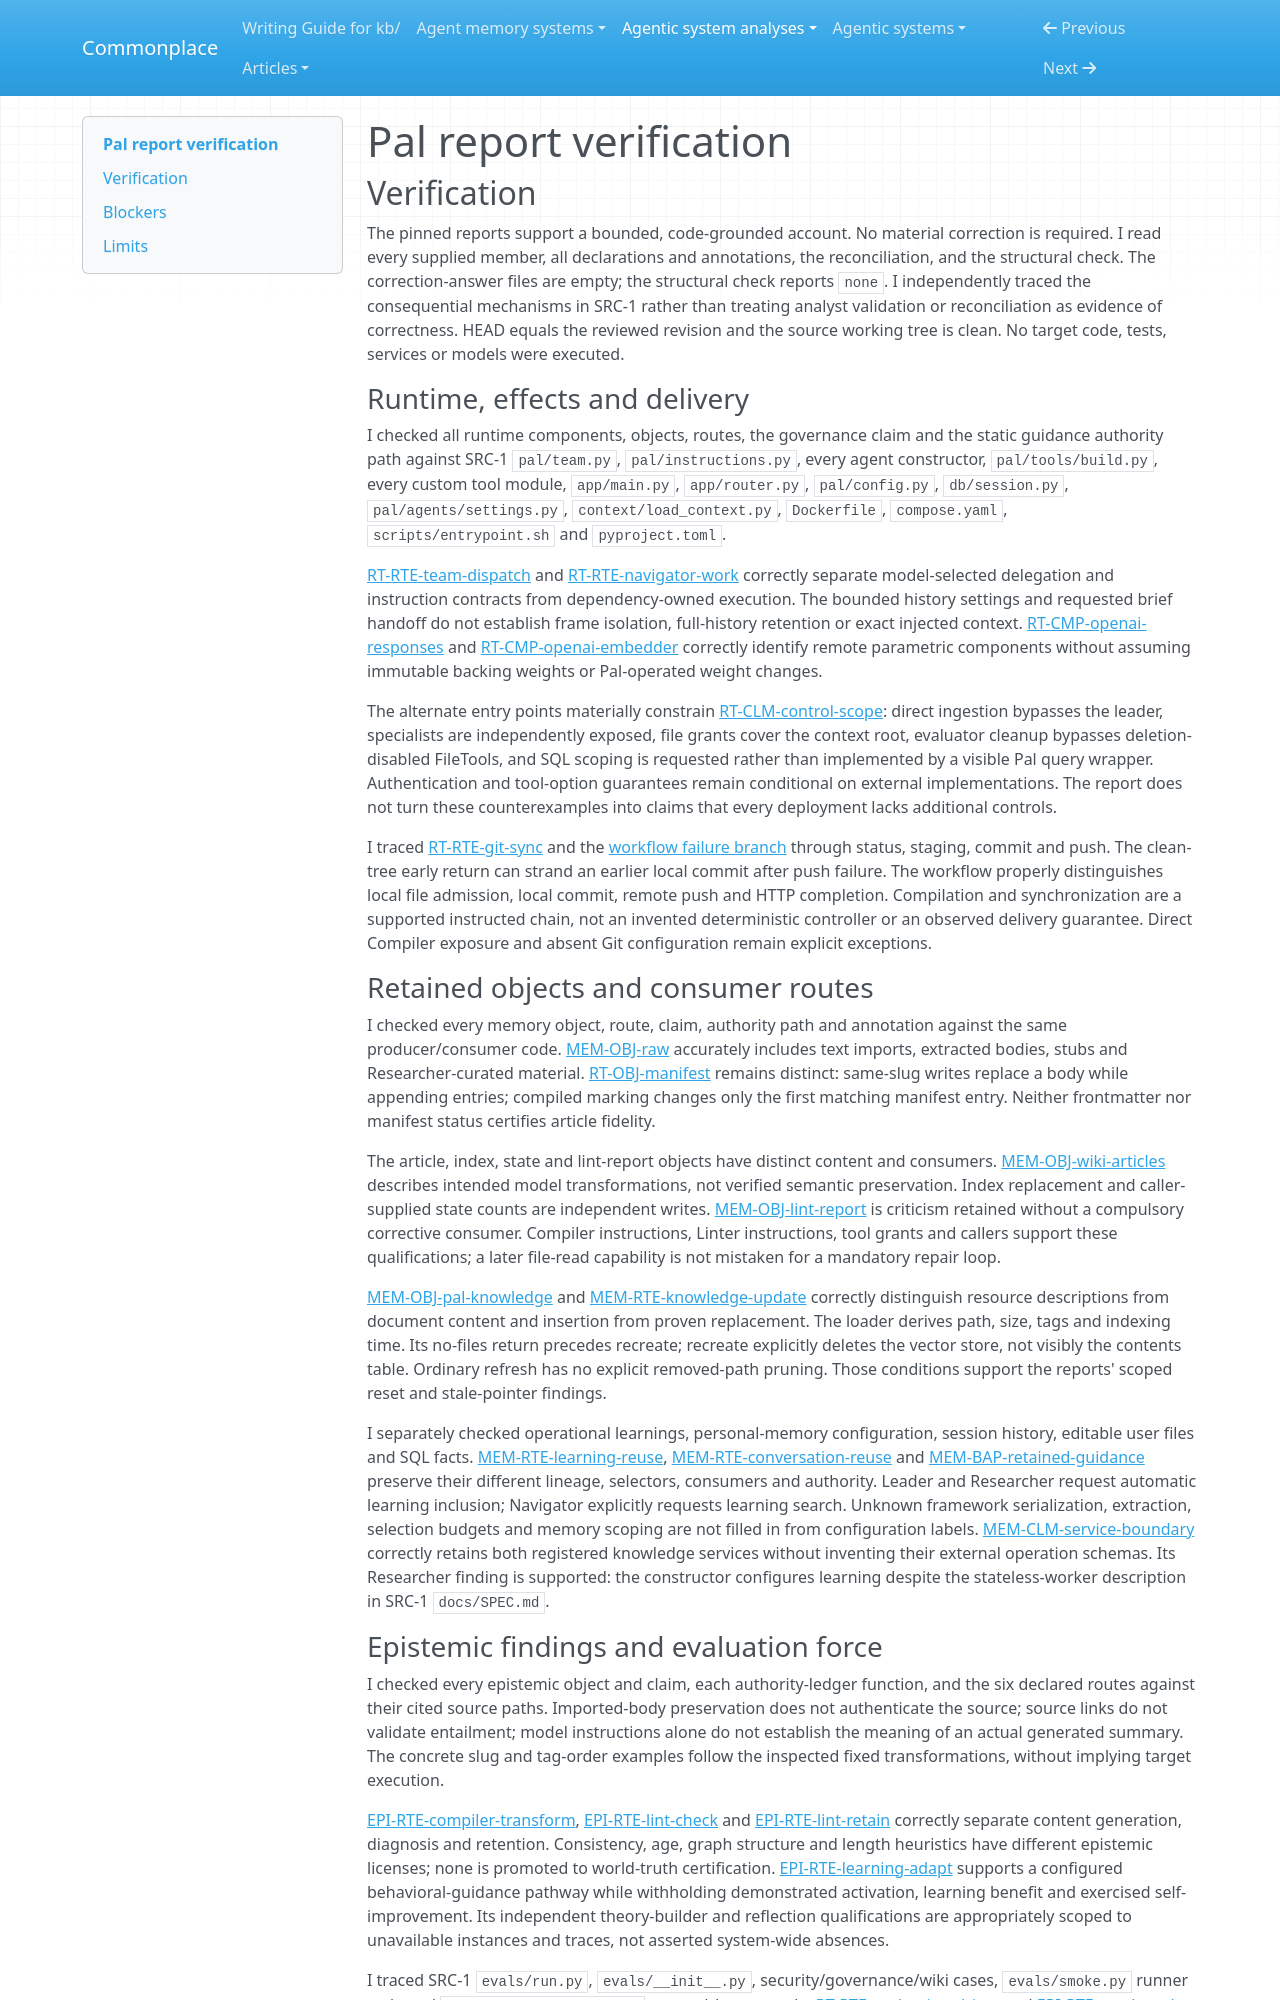

repository: zby/commonplace · page: agentic-system-analyses/retained/agno-agi--pal/report-verification/index.html · generator: mkdocs

---
type: agentic-system-analyses/types/agentic-system-verification.md
description: "Independent verification of Pal's runtime, memory, epistemic, workflow and reconciliation reports at the frozen whole-system boundary."
run-id: AAS-2026-10-17-pal-e313a0902289-01
reviewed-boundary: 6516b8ede0c085e48f39f3bd04cb85b475a855dc
---

# Pal report verification

## Verification

The pinned reports support a bounded, code-grounded account. No material correction is required. I read every supplied member, all declarations and annotations, the reconciliation, and the structural check. The correction-answer files are empty; the structural check reports `none`. I independently traced the consequential mechanisms in SRC-1 rather than treating analyst validation or reconciliation as evidence of correctness. HEAD equals the reviewed revision and the source working tree is clean. No target code, tests, services or models were executed.

### Runtime, effects and delivery

I checked all runtime components, objects, routes, the governance claim and the static guidance authority path against SRC-1 `pal/team.py`, `pal/instructions.py`, every agent constructor, `pal/tools/build.py`, every custom tool module, `app/main.py`, `app/router.py`, `pal/config.py`, `db/session.py`, `pal/agents/settings.py`, `context/load_context.py`, `Dockerfile`, `compose.yaml`, `scripts/entrypoint.sh` and `pyproject.toml`.

[RT-RTE-team-dispatch](runtime.md#rt-rte-team-dispatch) and [RT-RTE-navigator-work](runtime.md#rt-rte-navigator-work) correctly separate model-selected delegation and instruction contracts from dependency-owned execution. The bounded history settings and requested brief handoff do not establish frame isolation, full-history retention or exact injected context. [RT-CMP-openai-responses](runtime.md#rt-cmp-openai-responses) and [RT-CMP-openai-embedder](runtime.md#rt-cmp-openai-embedder) correctly identify remote parametric components without assuming immutable backing weights or Pal-operated weight changes.

The alternate entry points materially constrain [RT-CLM-control-scope](runtime.md#rt-clm-control-scope): direct ingestion bypasses the leader, specialists are independently exposed, file grants cover the context root, evaluator cleanup bypasses deletion-disabled FileTools, and SQL scoping is requested rather than implemented by a visible Pal query wrapper. Authentication and tool-option guarantees remain conditional on external implementations. The report does not turn these counterexamples into claims that every deployment lacks additional controls.

I traced [RT-RTE-git-sync](runtime.md#rt-rte-git-sync) and the [workflow failure branch](workflow.md#4-conditional-synchronization-and-failure-branch) through status, staging, commit and push. The clean-tree early return can strand an earlier local commit after push failure. The workflow properly distinguishes local file admission, local commit, remote push and HTTP completion. Compilation and synchronization are a supported instructed chain, not an invented deterministic controller or an observed delivery guarantee. Direct Compiler exposure and absent Git configuration remain explicit exceptions.

### Retained objects and consumer routes

I checked every memory object, route, claim, authority path and annotation against the same producer/consumer code. [MEM-OBJ-raw](memory.md#mem-obj-raw) accurately includes text imports, extracted bodies, stubs and Researcher-curated material. [RT-OBJ-manifest](runtime.md#rt-obj-manifest) remains distinct: same-slug writes replace a body while appending entries; compiled marking changes only the first matching manifest entry. Neither frontmatter nor manifest status certifies article fidelity.

The article, index, state and lint-report objects have distinct content and consumers. [MEM-OBJ-wiki-articles](memory.md#mem-obj-wiki-articles) describes intended model transformations, not verified semantic preservation. Index replacement and caller-supplied state counts are independent writes. [MEM-OBJ-lint-report](memory.md#mem-obj-lint-report) is criticism retained without a compulsory corrective consumer. Compiler instructions, Linter instructions, tool grants and callers support these qualifications; a later file-read capability is not mistaken for a mandatory repair loop.

[MEM-OBJ-pal-knowledge](memory.md#mem-obj-pal-knowledge) and [MEM-RTE-knowledge-update](memory.md#mem-rte-knowledge-update) correctly distinguish resource descriptions from document content and insertion from proven replacement. The loader derives path, size, tags and indexing time. Its no-files return precedes recreate; recreate explicitly deletes the vector store, not visibly the contents table. Ordinary refresh has no explicit removed-path pruning. Those conditions support the reports' scoped reset and stale-pointer findings.

I separately checked operational learnings, personal-memory configuration, session history, editable user files and SQL facts. [MEM-RTE-learning-reuse](memory.md#mem-rte-learning-reuse), [MEM-RTE-conversation-reuse](memory.md#mem-rte-conversation-reuse) and [MEM-BAP-retained-guidance](memory.md#mem-bap-retained-guidance) preserve their different lineage, selectors, consumers and authority. Leader and Researcher request automatic learning inclusion; Navigator explicitly requests learning search. Unknown framework serialization, extraction, selection budgets and memory scoping are not filled in from configuration labels. [MEM-CLM-service-boundary](memory.md#mem-clm-service-boundary) correctly retains both registered knowledge services without inventing their external operation schemas. Its Researcher finding is supported: the constructor configures learning despite the stateless-worker description in SRC-1 `docs/SPEC.md`.
